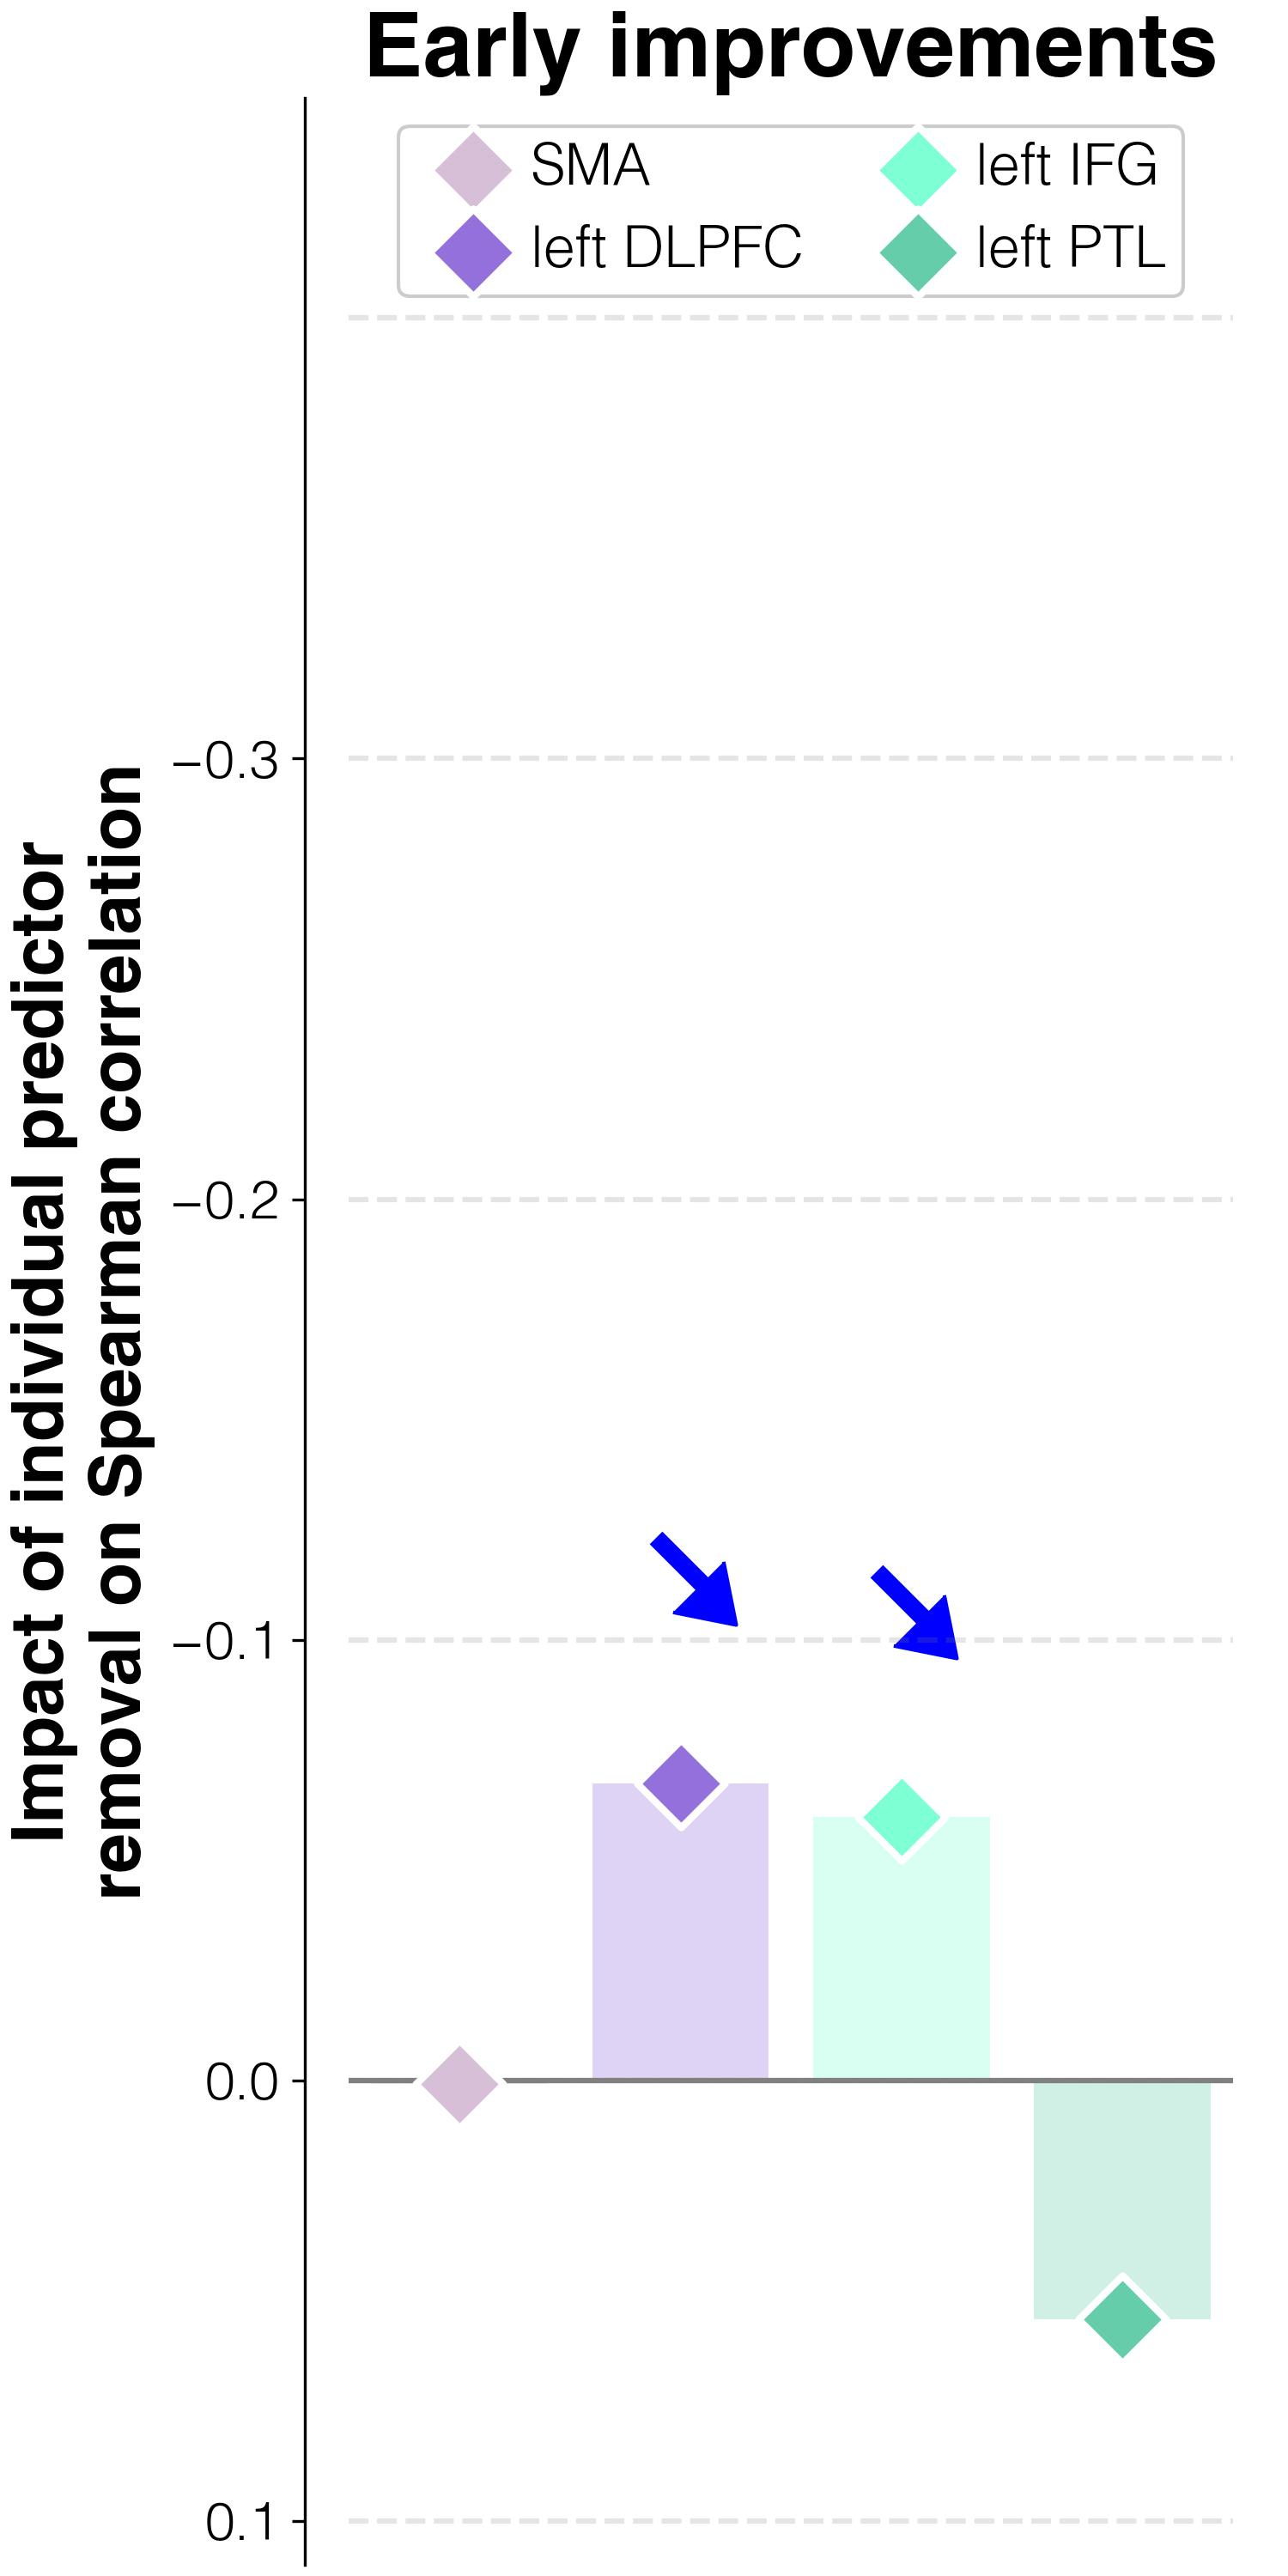

Data behind this chart, as committed beside it:
target	predictor	impact_on_spearman_rho	regression_weights	FDR_p	raw_p
improvements T2-T1	lesions w/o L_SMA	0.00086	0.00098	0.00013	0.0001
improvements T2-T1	lesions w/o L_DLPFC	-0.06748	-0.0007	0.00013	0.0001
improvements T2-T1	lesions w/o L_IFGorb	-0.05982	-0.00065	0.00013	0.0001
improvements T2-T1	lesions w/o L_PTL	0.05421	-0.00059	0.00013	0.0001
